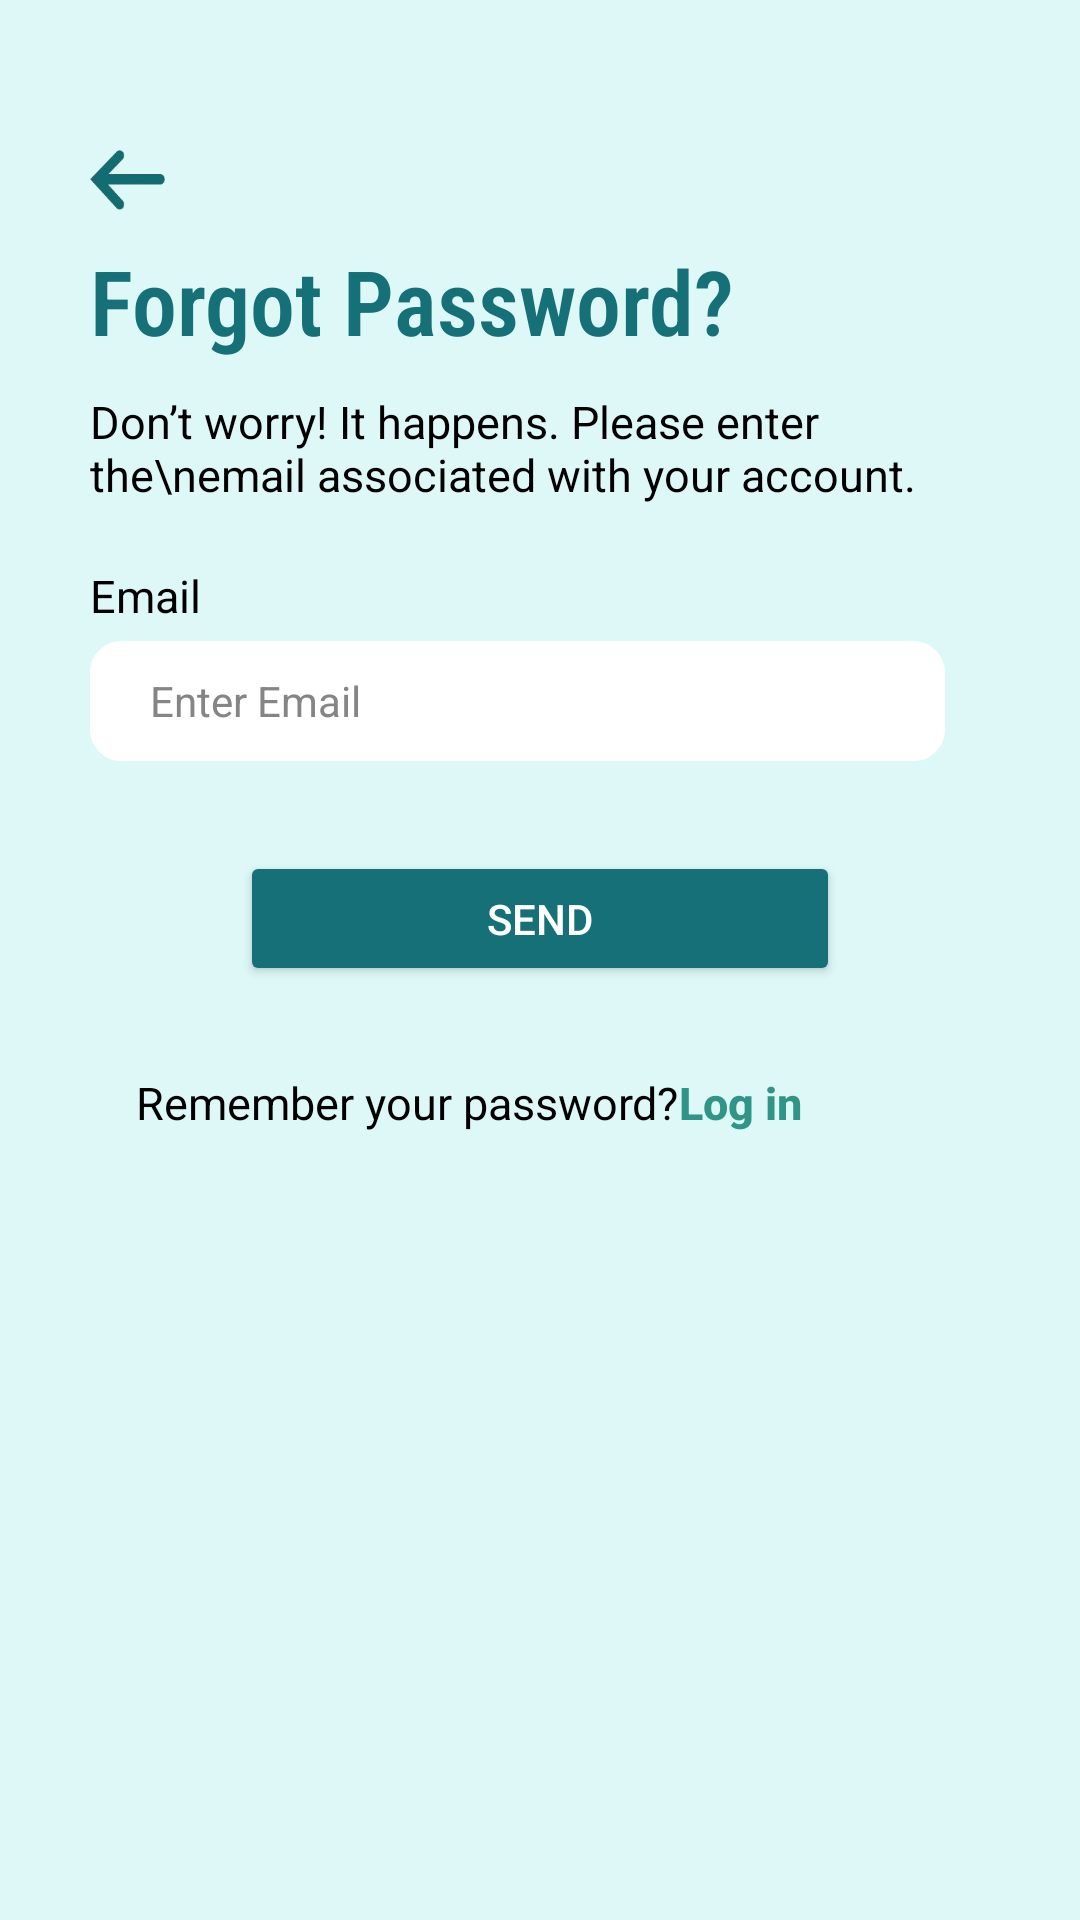

Write the Android layout XML for this screen, with the resource values it uses.
<!-- AndroidManifest.xml: application theme Theme.I210523 -->
<!-- res/layout/activity_forgot_password.xml -->
<?xml version="1.0" encoding="utf-8"?>
<androidx.constraintlayout.widget.ConstraintLayout xmlns:android="http://schemas.android.com/apk/res/android"
    xmlns:app="http://schemas.android.com/apk/res-auto"
    xmlns:tools="http://schemas.android.com/tools"
    android:layout_width="match_parent"
    android:layout_height="match_parent"
    android:background="@color/cyan"
    tools:context=".ForgotPassword">

    <ImageButton
        android:id="@+id/backArrowButton"
        android:layout_width="25dp"
        android:layout_height="20dp"

        android:layout_marginStart="30dp"
        android:layout_marginTop="50dp"
        android:background="@drawable/back_arrow"
        app:layout_constraintStart_toStartOf="parent"
        app:layout_constraintTop_toTopOf="parent"
        tools:ignore="ContentDescription,MissingConstraints,RtlHardcoded,SpeakableTextPresentCheck,TouchTargetSizeCheck" />

    <LinearLayout
        android:id="@+id/linearLayout2"
        android:layout_width="match_parent"
        android:layout_height="wrap_content"
        android:layout_marginTop="80dp"

        android:gravity="left"
        android:layout_marginStart="30dp"
        android:layout_marginEnd="30dp"
        android:orientation="vertical"
        app:layout_constraintEnd_toEndOf="parent"
        app:layout_constraintTop_toTopOf="parent"
        tools:ignore="MissingConstraints">

        <TextView
            android:id="@+id/textView"
            android:layout_width="wrap_content"
            android:layout_height="wrap_content"


            android:fontFamily="sans-serif-condensed-light"
            android:singleLine="true"
            android:text="Forgot Password?"
            android:textColor="@color/DarkCyan"
            android:textSize="30sp"
            android:textStyle="bold"
            tools:ignore="HardcodedText,RtlHardcoded" />

        <TextView
            android:layout_width="match_parent"
            android:layout_height="wrap_content"
            android:layout_marginTop="10dp"
            android:text="Don’t worry! It happens. Please enter the\nemail associated with your account."
            android:textColor="@color/black"
            android:textSize="15sp"
            tools:ignore="HardcodedText,RtlHardcoded" />

        <TextView
            android:id="@+id/countryViewText"
            android:layout_width="match_parent"
            android:layout_height="wrap_content"
            android:layout_marginTop="20dp"
            android:text="Email"
            android:textColor="@color/black"

            android:textSize="15dp"

            tools:ignore="HardcodedText,RtlSymmetry,SpUsage,TextSizeCheck,TextContrastCheck" />


        <EditText
            android:id="@+id/forgotEmail"
            android:layout_width="match_parent"
            android:layout_height="40dp"

            android:layout_marginTop="5dp"
            android:layout_marginRight="15dp"
            android:background="@drawable/login_signup_button_background"

            android:drawablePadding="5dp"
            android:hint="Enter Email"
            android:inputType="textEmailAddress"


            android:minHeight="48dp"
            android:padding="5dp"
            android:paddingStart="20dp"
            android:singleLine="true"
            android:textAppearance="@style/TextAppearance.AppCompat.Body1"
            android:textColor="#434343"
            android:textColorHint="@color/gray"
            tools:ignore="Autofill,HardcodedText,RtlSymmetry,TextContrastCheck,TouchTargetSizeCheck" />


        <Button
            android:id="@+id/emailSendButton"
            android:layout_width="200dp"
            android:layout_height="45dp"
            android:layout_gravity="center"
            android:layout_marginTop="30dp"

            android:backgroundTint="@color/DarkCyan"

            android:text="Send"
            android:textColor="@color/white"
            android:textColorHighlight="#FFFFFF"

            android:textColorLink="#FAFAFA"
            android:textSize="14sp"
            android:visibility="visible"
            app:layout_constraintEnd_toEndOf="parent"
            app:layout_constraintStart_toStartOf="parent"
            tools:ignore="DuplicateSpeakableTextCheck,HardcodedText,MissingConstraints,TextContrastCheck,TouchTargetSizeCheck" />


        <LinearLayout

            android:layout_width="wrap_content"
            android:layout_height="wrap_content"
            android:layout_gravity="center"
            android:layout_marginTop="15dp"
            android:orientation="horizontal">


            <TextView
                android:id="@+id/rememberpassword"
                android:layout_width="wrap_content"
                android:layout_height="wrap_content"
                android:text="Remember your password?"
                android:textColor="@color/black"
                android:textSize="15dp"
                tools:ignore="HardcodedText,SpUsage,TextContrastCheck,TextSizeCheck" />

            <Button
                android:id="@+id/rememberPasswordLoginButton"
                underlineColor="#000000"
                android:layout_width="wrap_content"
                android:layout_height="wrap_content"
                android:background="@android:color/transparent"
                android:lineSpacingExtra="8sp"
                android:text="Log in"
                android:textAlignment="textStart"

                android:textAllCaps="false"
                android:textColor="@color/Dark_moderate_cyan"
                android:textSize="15dp"
                android:textStyle="bold"
                android:typeface="normal"
                app:iconTint="#DFDEDE"
                tools:ignore="HardcodedText,MissingPrefix,RtlHardcoded,SpUsage,TextContrastCheck,TextSizeCheck,TouchTargetSizeCheck" />


        </LinearLayout>


    </LinearLayout>

</androidx.constraintlayout.widget.ConstraintLayout>
<!-- resources referenced by this layout -->
<resources>
  <color name="DarkCyan">#157177</color>
  <color name="Dark_moderate_cyan">#309587</color>
  <color name="black">#FF000000</color>
  <color name="cyan">#DEF8F8</color>
  <color name="gray">#858585</color>
  <color name="white">#FFFFFFFF</color>
  <!-- drawable back_arrow: png bitmap (drawable, 6953 bytes) -->
  <!-- drawable login_signup_button_background (drawable) -->
  <?xml version="1.0" encoding="utf-8"?>
  <shape xmlns:android="http://schemas.android.com/apk/res/android">
      <solid android:color="@color/white" />
      <corners android:radius="10dp" />
      <stroke
          android:width="1dp"
          android:color="@color/white" />
      <padding
          android:bottom="10dp"
          android:left="10dp"
          android:right="10dp"
          android:top="10dp" />
  
  </shape>
  <style name="Theme.I210523" parent="Base.Theme.I210523" />
  <style name="Base.Theme.I210523" parent="Theme.Material3.DayNight.NoActionBar">
          
          
      </style>
</resources>
